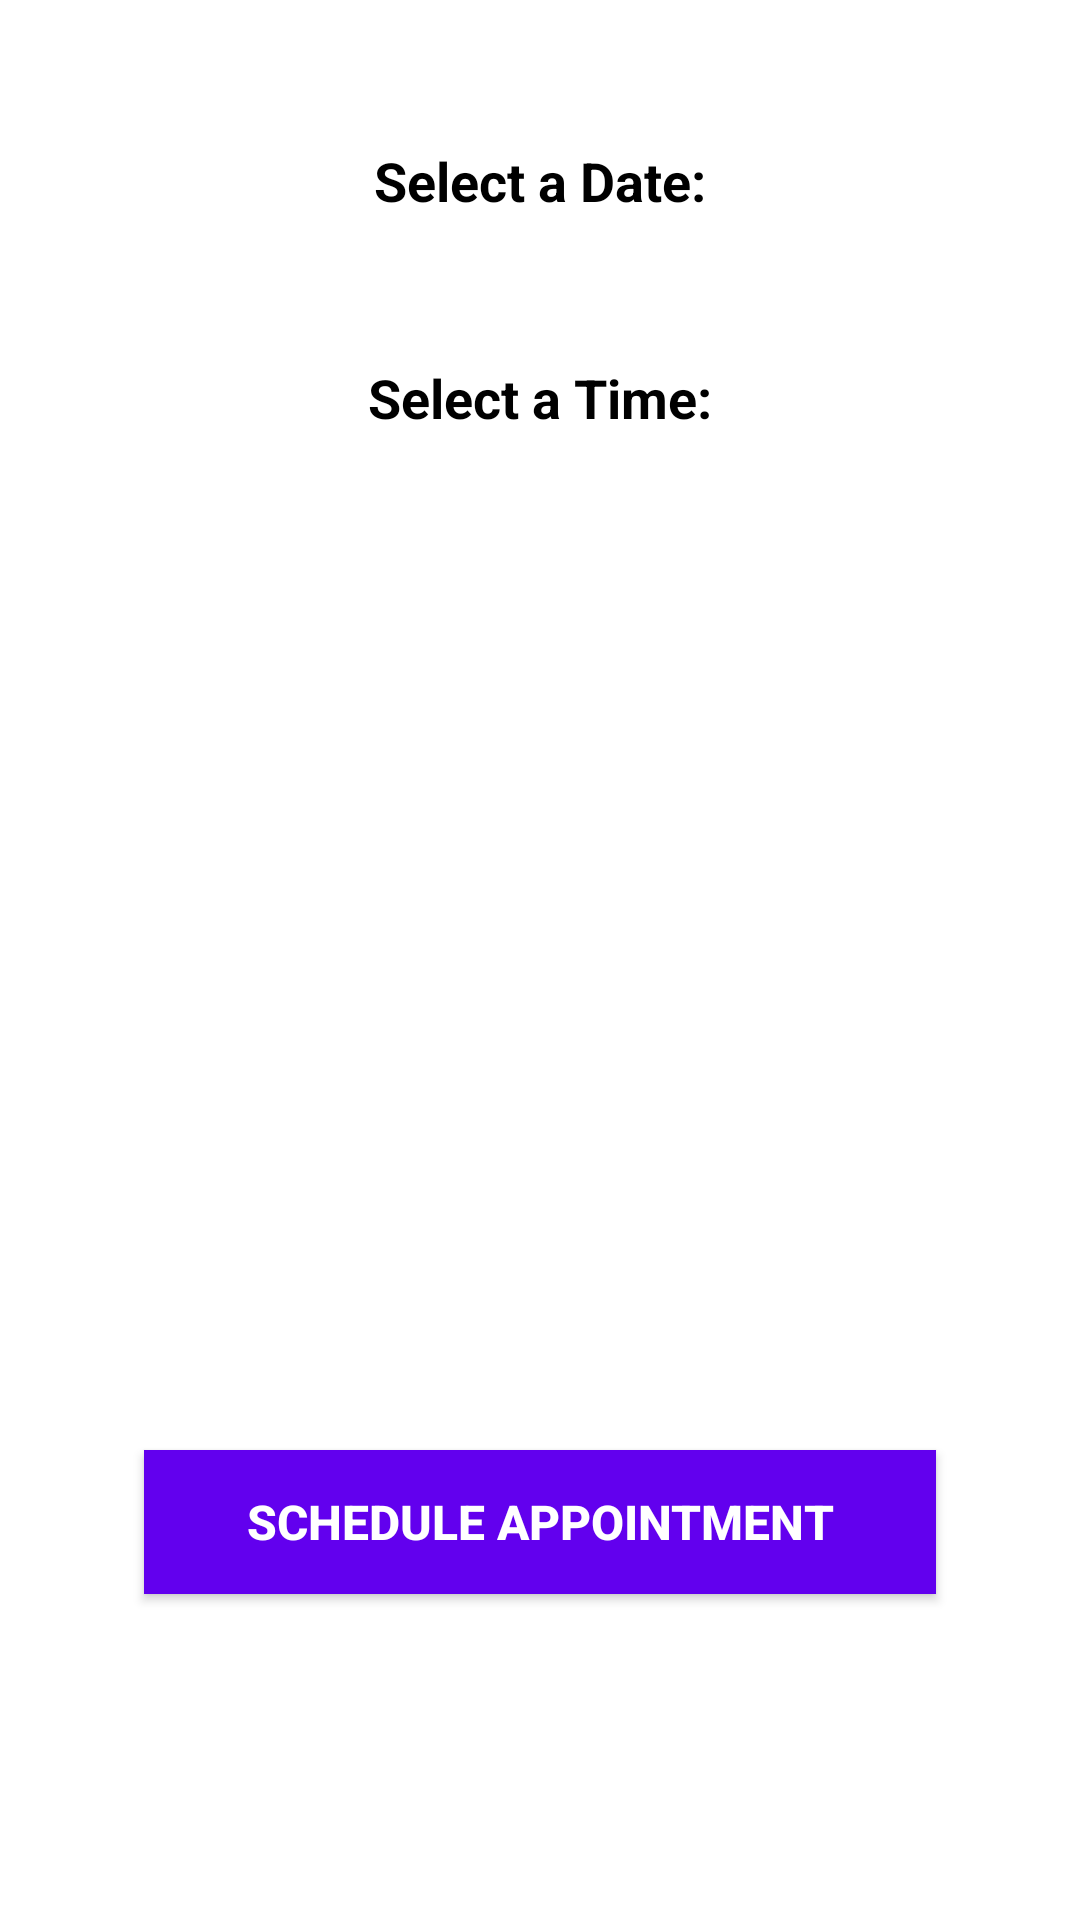

This screen was rendered from an Android layout file. Write that file and the resources it references.
<!-- AndroidManifest.xml: application theme Theme.HMS475 -->
<!-- res/layout/activity_scheduleappointment.xml -->
<?xml version="1.0" encoding="utf-8"?>
<androidx.constraintlayout.widget.ConstraintLayout xmlns:android="http://schemas.android.com/apk/res/android"
    android:layout_width="match_parent"
    android:layout_height="match_parent"
    xmlns:app="http://schemas.android.com/apk/res-auto"
    xmlns:tools="http://schemas.android.com/tools"
    tools:context=".ScheduleAppointmentActivity"
    android:padding="16dp">

    <TextView
        android:id="@+id/select_date_label"
        android:layout_width="wrap_content"
        android:layout_height="wrap_content"
        android:text="Select a Date:"
        android:textColor="@color/black"
        android:textSize="18sp"
        android:textStyle="bold"
        app:layout_constraintTop_toTopOf="parent"
        app:layout_constraintStart_toStartOf="parent"
        app:layout_constraintEnd_toEndOf="parent"
        android:layout_marginTop="32dp"/>

    <Spinner
        android:id="@+id/date_spinner"
        android:layout_width="0dp"
        android:layout_height="wrap_content"
        android:background="@drawable/spinner_background"
        android:spinnerMode="dropdown"
        app:layout_constraintTop_toBottomOf="@+id/select_date_label"
        app:layout_constraintStart_toStartOf="parent"
        app:layout_constraintEnd_toEndOf="parent"
        app:layout_constraintHorizontal_bias="0.5"
        android:layout_marginTop="16dp"/>

    <TextView
        android:id="@+id/select_time_label"
        android:layout_width="wrap_content"
        android:layout_height="wrap_content"
        android:text="Select a Time:"
        android:textColor="@color/black"
        android:textSize="18sp"
        android:textStyle="bold"
        app:layout_constraintTop_toBottomOf="@+id/date_spinner"
        app:layout_constraintStart_toStartOf="parent"
        app:layout_constraintEnd_toEndOf="parent"
        android:layout_marginTop="32dp"/>

    <Spinner
        android:id="@+id/time_spinner"
        android:layout_width="0dp"
        android:layout_height="wrap_content"
        android:background="@drawable/spinner_background"
        android:spinnerMode="dropdown"
        app:layout_constraintTop_toBottomOf="@+id/select_time_label"
        app:layout_constraintStart_toStartOf="parent"
        app:layout_constraintEnd_toEndOf="parent"
        app:layout_constraintHorizontal_bias="0.5"
        android:layout_marginTop="16dp"/>

    <Button
        android:id="@+id/schedule_button"
        android:layout_width="0dp"
        android:layout_height="wrap_content"
        android:text="Schedule Appointment"
        android:background="@color/purple_500"
        android:textColor="@color/white"
        android:textSize="16sp"
        android:textStyle="bold"
        app:layout_constraintBottom_toTopOf="@+id/guideline"
        app:layout_constraintStart_toStartOf="parent"
        app:layout_constraintEnd_toEndOf="parent"
        app:layout_constraintHorizontal_bias="0.5"
        android:layout_marginTop="16dp"
        android:layout_marginStart="32dp"
        android:layout_marginEnd="32dp"
        android:layout_marginBottom="32dp"/>

    <androidx.constraintlayout.widget.Guideline
        android:id="@+id/guideline"
        android:layout_width="wrap_content"
        android:layout_height="wrap_content"
        android:orientation="horizontal"
        app:layout_constraintGuide_percent="0.9"/>

</androidx.constraintlayout.widget.ConstraintLayout>
<!-- resources referenced by this layout -->
<resources>
  <color name="black">#FF000000</color>
  <color name="purple_500">#FF6200EE</color>
  <color name="white">#FFFFFFFF</color>
  <!-- drawable spinner_background (drawable) -->
  <shape xmlns:android="http://schemas.android.com/apk/res/android"
      android:shape="rectangle">
      <solid android:color="@color/white" />
      <corners android:radius="4dp" />
      <stroke
          android:width="1dp"
          android:color="@color/black" />
  </shape>
  <style name="Theme.HMS475" parent="Theme.MaterialComponents.DayNight.DarkActionBar">
          
          <item name="colorPrimary">@color/purple_500</item>
          <item name="colorPrimaryVariant">@color/purple_700</item>
          <item name="colorOnPrimary">@color/white</item>
          
          <item name="colorSecondary">@color/teal_200</item>
          <item name="colorSecondaryVariant">@color/teal_700</item>
          <item name="colorOnSecondary">@color/black</item>
          
          <item name="android:statusBarColor">?attr/colorPrimaryVariant</item>
          
      </style>
  <color name="purple_700">#FF3700B3</color>
  <color name="teal_200">#FF03DAC5</color>
  <color name="teal_700">#FF018786</color>
</resources>
